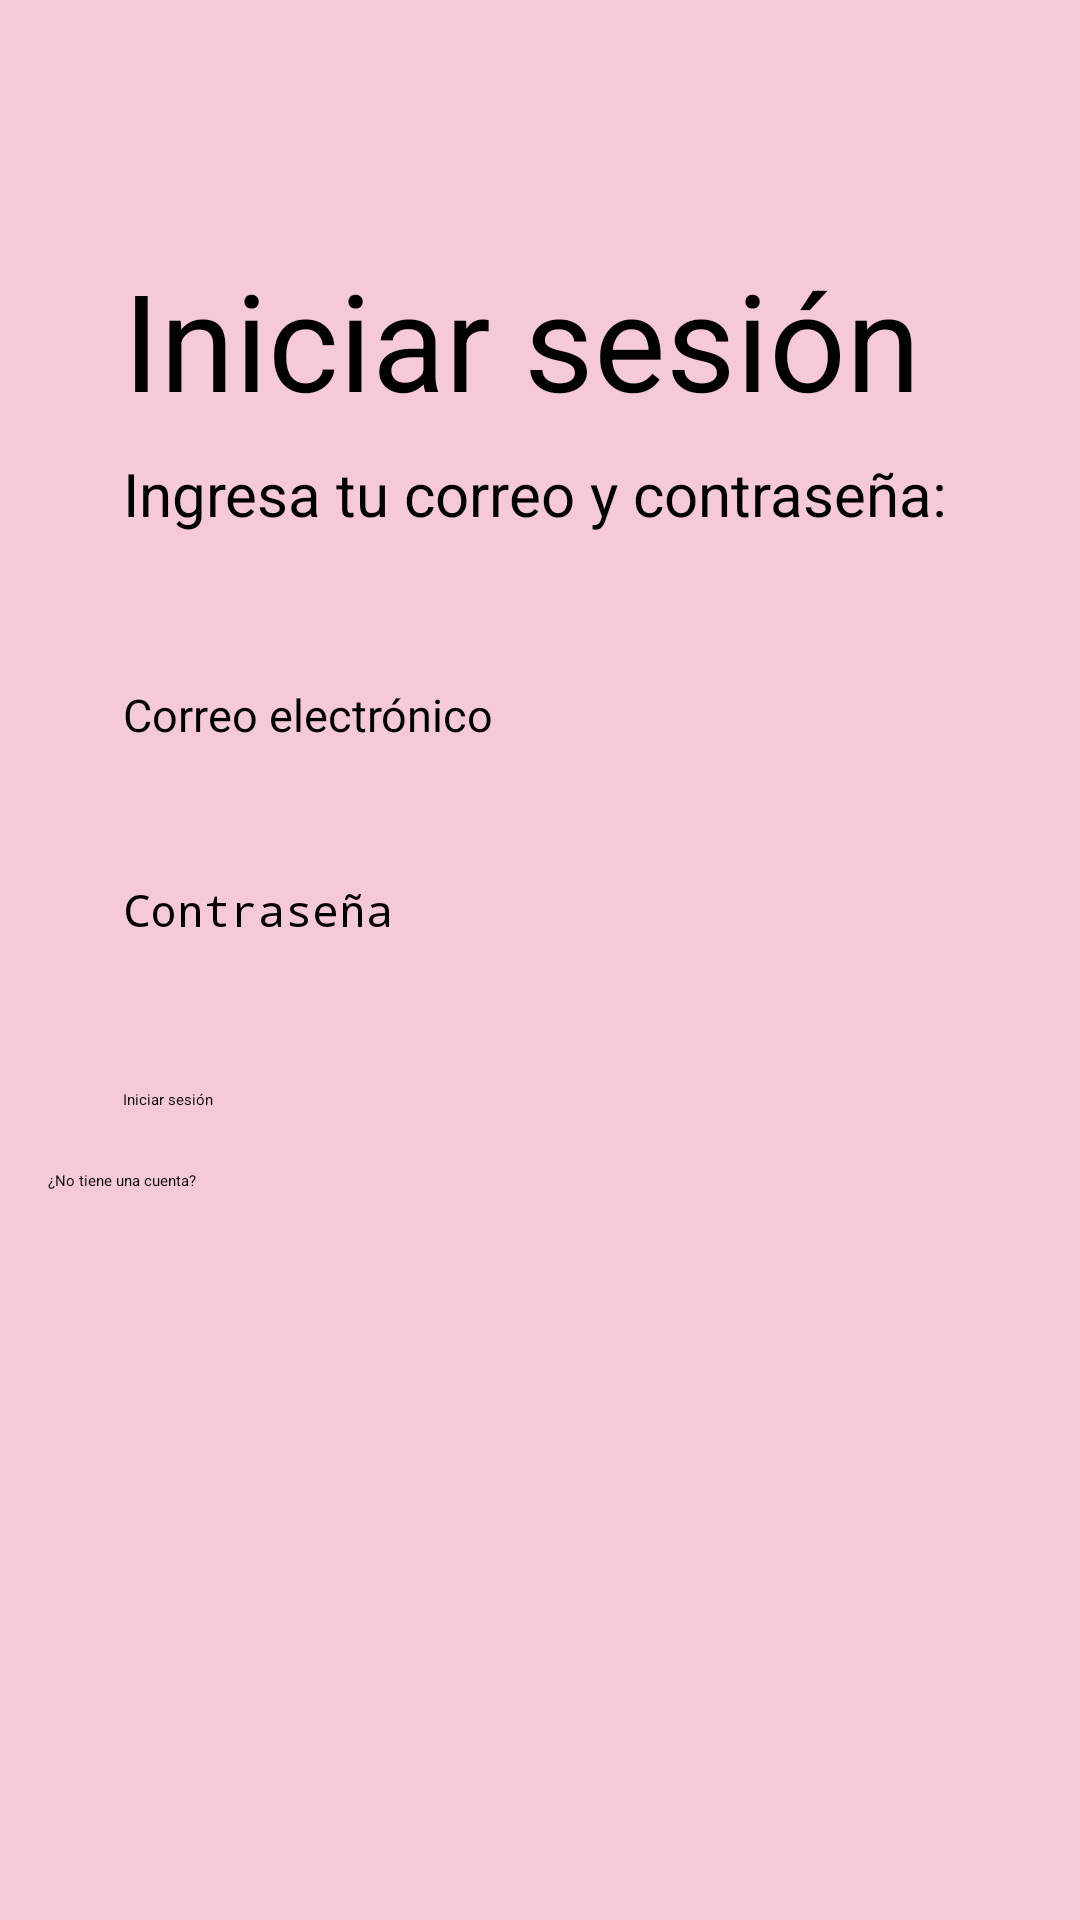

Android layout source for this screen:
<!-- AndroidManifest.xml: application theme Theme.Santaellafinal -->
<!-- res/layout/activity_iniciars.xml -->
<androidx.constraintlayout.widget.ConstraintLayout
    xmlns:android="http://schemas.android.com/apk/res/android"
    xmlns:app="http://schemas.android.com/apk/res-auto"
    xmlns:tools="http://schemas.android.com/tools"
    android:id="@+id/main"
    android:layout_width="match_parent"
    android:layout_height="match_parent"
    android:background="#f5c9d7"
    android:padding="16dp"
    tools:context=".IniciarsActivity">



    <LinearLayout
        android:layout_width="match_parent"
        android:layout_height="wrap_content"
        android:orientation="vertical"
        app:layout_constraintTop_toTopOf="parent"
        app:layout_constraintStart_toStartOf="parent"
        app:layout_constraintEnd_toEndOf="parent"
        app:layout_constraintBottom_toTopOf="@+id/logoImageView">

        <ImageView
            android:id="@+id/logoImageView"
            android:layout_width="120dp"
            android:layout_height="50dp"
            android:layout_gravity="center_horizontal"
            android:layout_marginTop="16dp"
            android:src="@drawable/santaellalogo" />

        <TextView
            android:layout_width="wrap_content"
            android:layout_height="wrap_content"
            android:text="Iniciar sesión"
            android:textSize="45sp"
            android:textColor="@color/black"
            android:layout_marginTop="1dp"
            android:layout_marginStart="25dp"/>

        <TextView
            android:layout_width="wrap_content"
            android:layout_height="wrap_content"
            android:text="Ingresa tu correo y contraseña:"
            android:textSize="20sp"
            android:textColor="@color/black"
            android:layout_marginStart="25dp"
            android:layout_marginTop="8dp"/>

        <EditText
            android:id="@+id/editTextUsername"
            android:layout_width="match_parent"
            android:layout_height="50dp"
            android:layout_marginStart="25dp"
            android:layout_marginTop="50dp"
            android:layout_marginEnd="25dp"
            android:hint="Correo electrónico"
            android:inputType="textEmailAddress"
            android:textColor="@color/black"
            android:textSize="15sp" />

        <EditText
            android:id="@+id/editTextPassword"
            android:layout_width="match_parent"
            android:layout_height="50dp"
            android:layout_marginStart="25dp"
            android:layout_marginTop="15dp"
            android:layout_marginEnd="25dp"
            android:hint="Contraseña"
            android:inputType="textPassword"
            android:textColor="@color/black"
            android:textSize="15sp" />

        <Button
            android:id="@+id/buttonLogin"
            android:layout_width="match_parent"
            android:layout_height="wrap_content"
            android:layout_marginStart="25dp"
            android:layout_marginTop="20dp"
            android:layout_marginEnd="25dp"
            android:backgroundTint="#d887a2"
            android:text="Iniciar sesión"
            android:textColor="@color/black" />

    <LinearLayout
        android:id="@+id/bottomLinearLayout"
        android:layout_width="match_parent"
        android:layout_height="wrap_content"
        android:orientation="vertical"
        app:layout_constraintBottom_toBottomOf="parent"
        app:layout_constraintStart_toStartOf="parent"
        app:layout_constraintEnd_toEndOf="parent">

        <TextView
            android:layout_width="wrap_content"
            android:layout_height="wrap_content"
            android:layout_marginTop="20dp"
            android:layout_marginBottom="20dp"
            android:text="¿No tiene una cuenta?"
            android:textAlignment="center"
            android:textColor="@color/black"/>
        <ImageView
            android:id="@+id/imgMayorista"
            android:layout_width="wrap_content"
            android:layout_height="wrap_content"
            app:srcCompat="@drawable/mayorista"
            tools:layout_editor_absoluteX="122dp"
            tools:layout_editor_absoluteY="521dp" />

    </LinearLayout>
    </LinearLayout>



</androidx.constraintlayout.widget.ConstraintLayout>
<!-- resources referenced by this layout -->
<resources>
  <color name="black">#FF000000</color>
</resources>
